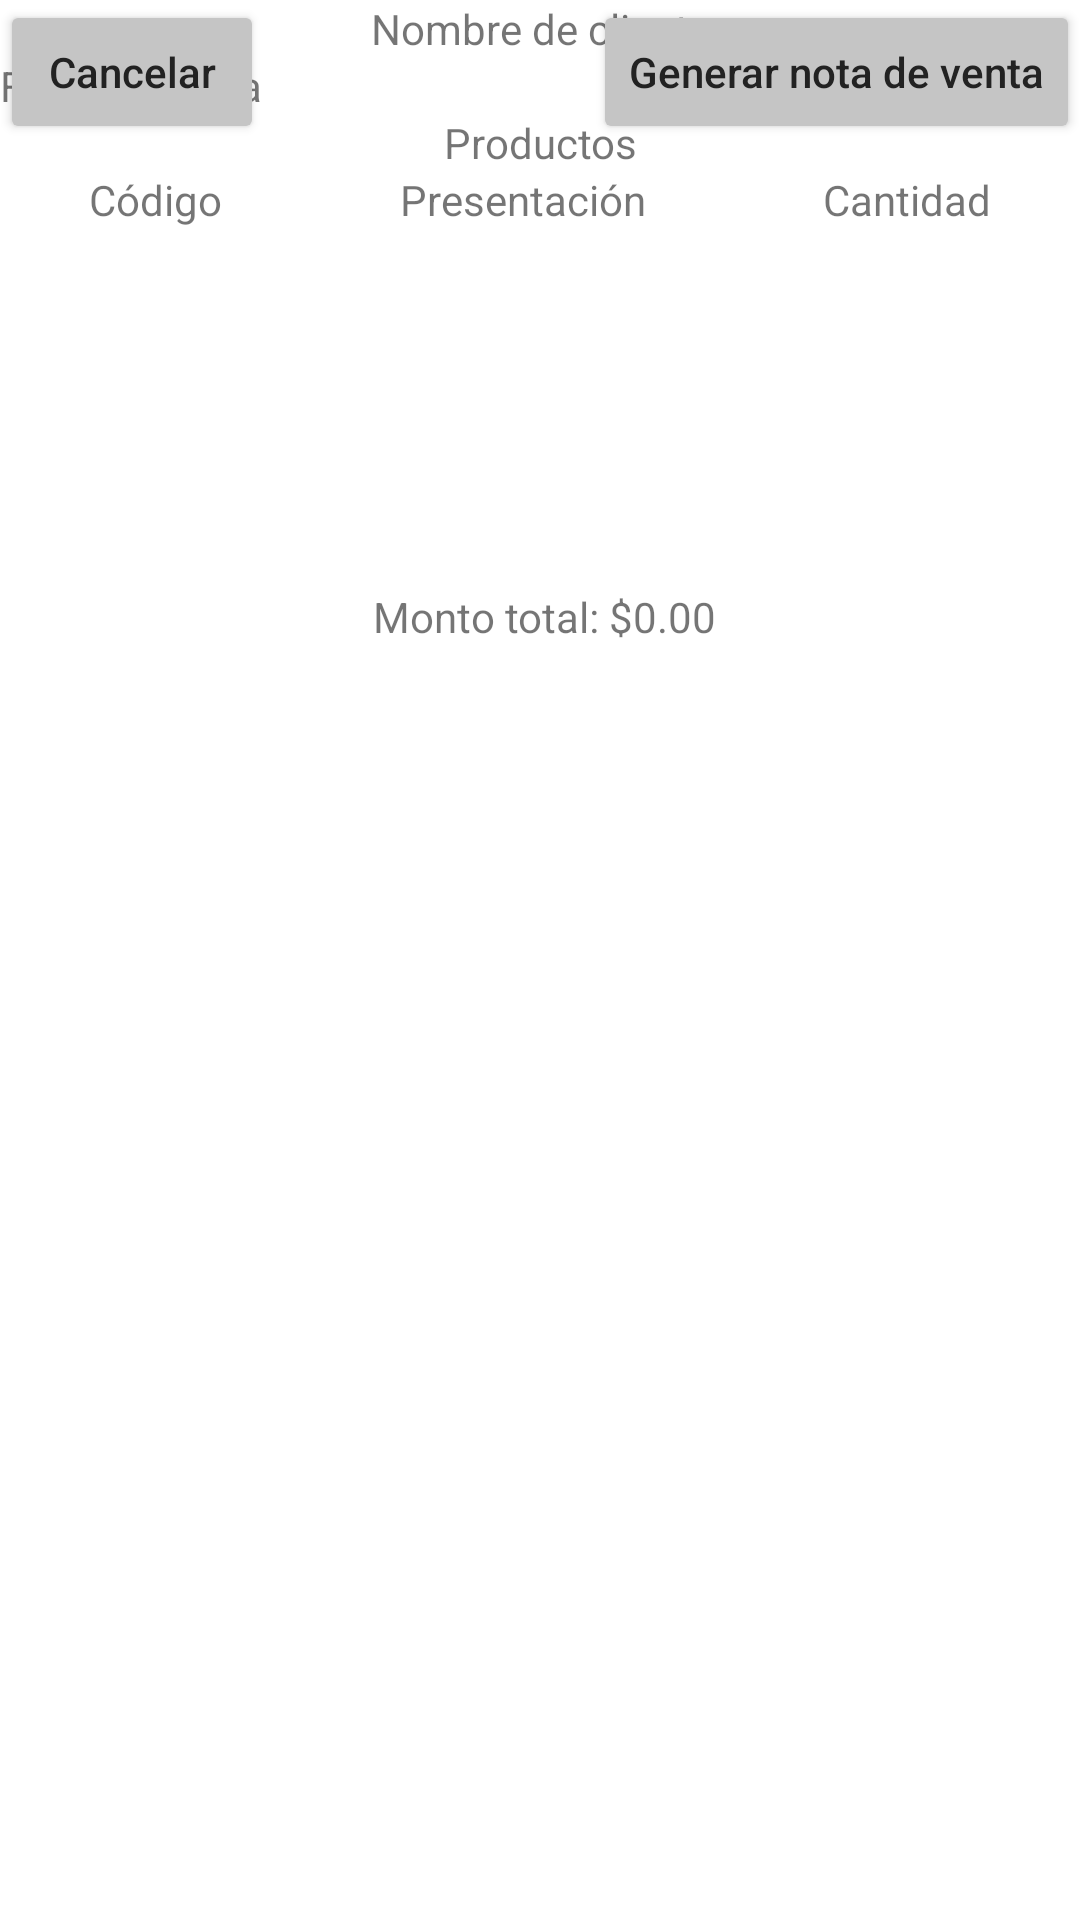

This screen was rendered from an Android layout file. Write that file and the resources it references.
<!-- AndroidManifest.xml: application theme Theme.Reparto -->
<!-- res/layout/presale_details_modal.xml -->
<?xml version="1.0" encoding="utf-8"?>
<androidx.constraintlayout.widget.ConstraintLayout xmlns:android="http://schemas.android.com/apk/res/android"
    xmlns:app="http://schemas.android.com/apk/res-auto"
    xmlns:tools="http://schemas.android.com/tools"
    android:layout_width="match_parent"
    android:layout_height="wrap_content">

    <LinearLayout
        android:id="@+id/linearLayout5"
        android:layout_width="match_parent"
        android:layout_height="wrap_content"
        android:orientation="vertical"
        app:layout_constraintEnd_toEndOf="parent"
        app:layout_constraintStart_toStartOf="parent"
        app:layout_constraintTop_toTopOf="parent">

        <TextView
            android:id="@+id/clientNameTextView"
            android:layout_width="match_parent"
            android:layout_height="wrap_content"
            android:gravity="center"
            android:text="@string/clientNameTextView" />

        <TextView
            android:id="@+id/preSaleFolioTextView"
            android:layout_width="match_parent"
            android:layout_height="wrap_content"
            android:text="@string/folioPreSaleText" />

        <TextView
            android:id="@+id/preSaleProducts"
            android:layout_width="match_parent"
            android:layout_height="wrap_content"
            android:gravity="center"
            android:text="@string/preSaleProducts" />

        <LinearLayout
            android:layout_width="match_parent"
            android:layout_height="match_parent"
            android:orientation="horizontal">

            <TextView
                android:id="@+id/codeHeader"
                android:layout_width="wrap_content"
                android:layout_height="wrap_content"
                android:layout_weight="1"
                android:gravity="center"
                android:text="@string/codeHeader" />

            <TextView
                android:id="@+id/nameHeader"
                android:layout_width="wrap_content"
                android:layout_height="wrap_content"
                android:layout_weight="1"
                android:gravity="center"
                android:text="@string/presentationHeader" />

            <TextView
                android:id="@+id/quantityHeader"
                android:layout_width="wrap_content"
                android:layout_height="wrap_content"
                android:layout_weight="1"
                android:gravity="center"
                android:text="@string/quantityHeader" />
        </LinearLayout>

    </LinearLayout>

    <ListView
        android:id="@+id/listProductsOfPreSale"
        android:layout_width="0dp"
        android:layout_height="120dp"
        app:layout_constraintEnd_toEndOf="parent"
        app:layout_constraintStart_toStartOf="parent"
        app:layout_constraintTop_toBottomOf="@+id/linearLayout5">

    </ListView>

    <TextView
        android:id="@+id/totalAmountForPreSale"
        android:layout_width="wrap_content"
        android:layout_height="0dp"
        android:layout_marginStart="150dp"
        android:layout_marginLeft="150dp"
        android:layout_marginEnd="147dp"
        android:layout_marginRight="147dp"
        android:text="@string/totalAmountForPresale"
        app:layout_constraintEnd_toEndOf="parent"
        app:layout_constraintStart_toStartOf="parent"
        app:layout_constraintTop_toBottomOf="@+id/listProductsOfPreSale" />

    <LinearLayout
        android:id="@+id/linearLayout6"
        android:layout_width="match_parent"
        android:layout_height="match_parent"
        android:orientation="horizontal"
        app:layout_constraintEnd_toEndOf="parent"
        app:layout_constraintStart_toStartOf="parent"
        app:layout_constraintTop_toBottomOf="@+id/totalAmountForPreSale">

        <Button
            android:id="@+id/cancelSaleOfPresaleButton"
            android:layout_width="wrap_content"
            android:layout_height="wrap_content"
            android:text="@string/cancelSaleFromPreSale"
            android:textAllCaps="false"
            android:textColor="#222222"
            app:backgroundTint="#C5C5C5" />

        <View
            android:id="@+id/view7"
            android:layout_width="0dp"
            android:layout_height="match_parent"
            android:layout_weight="1" />

        <Button
            android:id="@+id/genSaleOfPresaleButton"
            android:layout_width="wrap_content"
            android:layout_height="wrap_content"
            android:text="@string/genSaleFromPreSale"
            android:textAllCaps="false"
            android:textColor="#222222"
            app:backgroundTint="#C5C5C5" />

    </LinearLayout>

</androidx.constraintlayout.widget.ConstraintLayout>
<!-- resources referenced by this layout -->
<resources>
  <string name="cancelSaleFromPreSale">Cancelar</string>
  <string name="clientNameTextView">Nombre de cliente</string>
  <string name="codeHeader">Código</string>
  <string name="folioPreSaleText">Folio preventa</string>
  <string name="genSaleFromPreSale">Generar nota de venta</string>
  <string name="preSaleProducts">Productos</string>
  <string name="presentationHeader">Presentación</string>
  <string name="quantityHeader">Cantidad</string>
  <string name="totalAmountForPresale">Monto total: $0.00</string>
  <style name="Theme.Reparto" parent="Theme.MaterialComponents.DayNight.NoActionBar">
          
          <item name="colorPrimary">@color/purple_500</item>
          <item name="colorPrimaryVariant">@color/purple_700</item>
          <item name="colorOnPrimary">@color/white</item>
          
          <item name="colorSecondary">@color/teal_200</item>
          <item name="colorSecondaryVariant">@color/teal_700</item>
          <item name="colorOnSecondary">@color/black</item>
          
          <item name="android:statusBarColor" tools:targetApi="l">?attr/colorPrimaryVariant</item>
          
          <item name="bottomNavigationStyle">@style/Widget.App.BottomNavigationView</item>
          <item name="materialAlertDialogTheme">@style/ThemeOverlay.App.MaterialAlertDialog</item>
      </style>
  <style name="Widget.App.BottomNavigationView" parent="Widget.MaterialComponents.BottomNavigationView.Colored">
  
          <item name="android:background">#e1bc5c</item>
          <item name="itemTextColor">@color/bottom_nav_item_color</item>
          <item name="itemIconTint">@color/bottom_nav_item_color</item>
      </style>
  <style name="ThemeOverlay.App.MaterialAlertDialog" parent="ThemeOverlay.MaterialComponents.MaterialAlertDialog">
          <item name="colorPrimary">@color/black</item>
          <item name="colorSecondary">@color/purple_200</item>
      </style>
  <!-- not gathered from this repository: default colours our renderer supplied (Android Studio template values) -->
  <color name="purple_200">#FFBB86FC</color>
  <color name="purple_500">#FF6200EE</color>
  <color name="purple_700">#FF3700B3</color>
  <color name="teal_200">#FF03DAC5</color>
  <color name="teal_700">#FF018786</color>
  <color name="black">#FF000000</color>
  <color name="white">#FFFFFFFF</color>
</resources>
